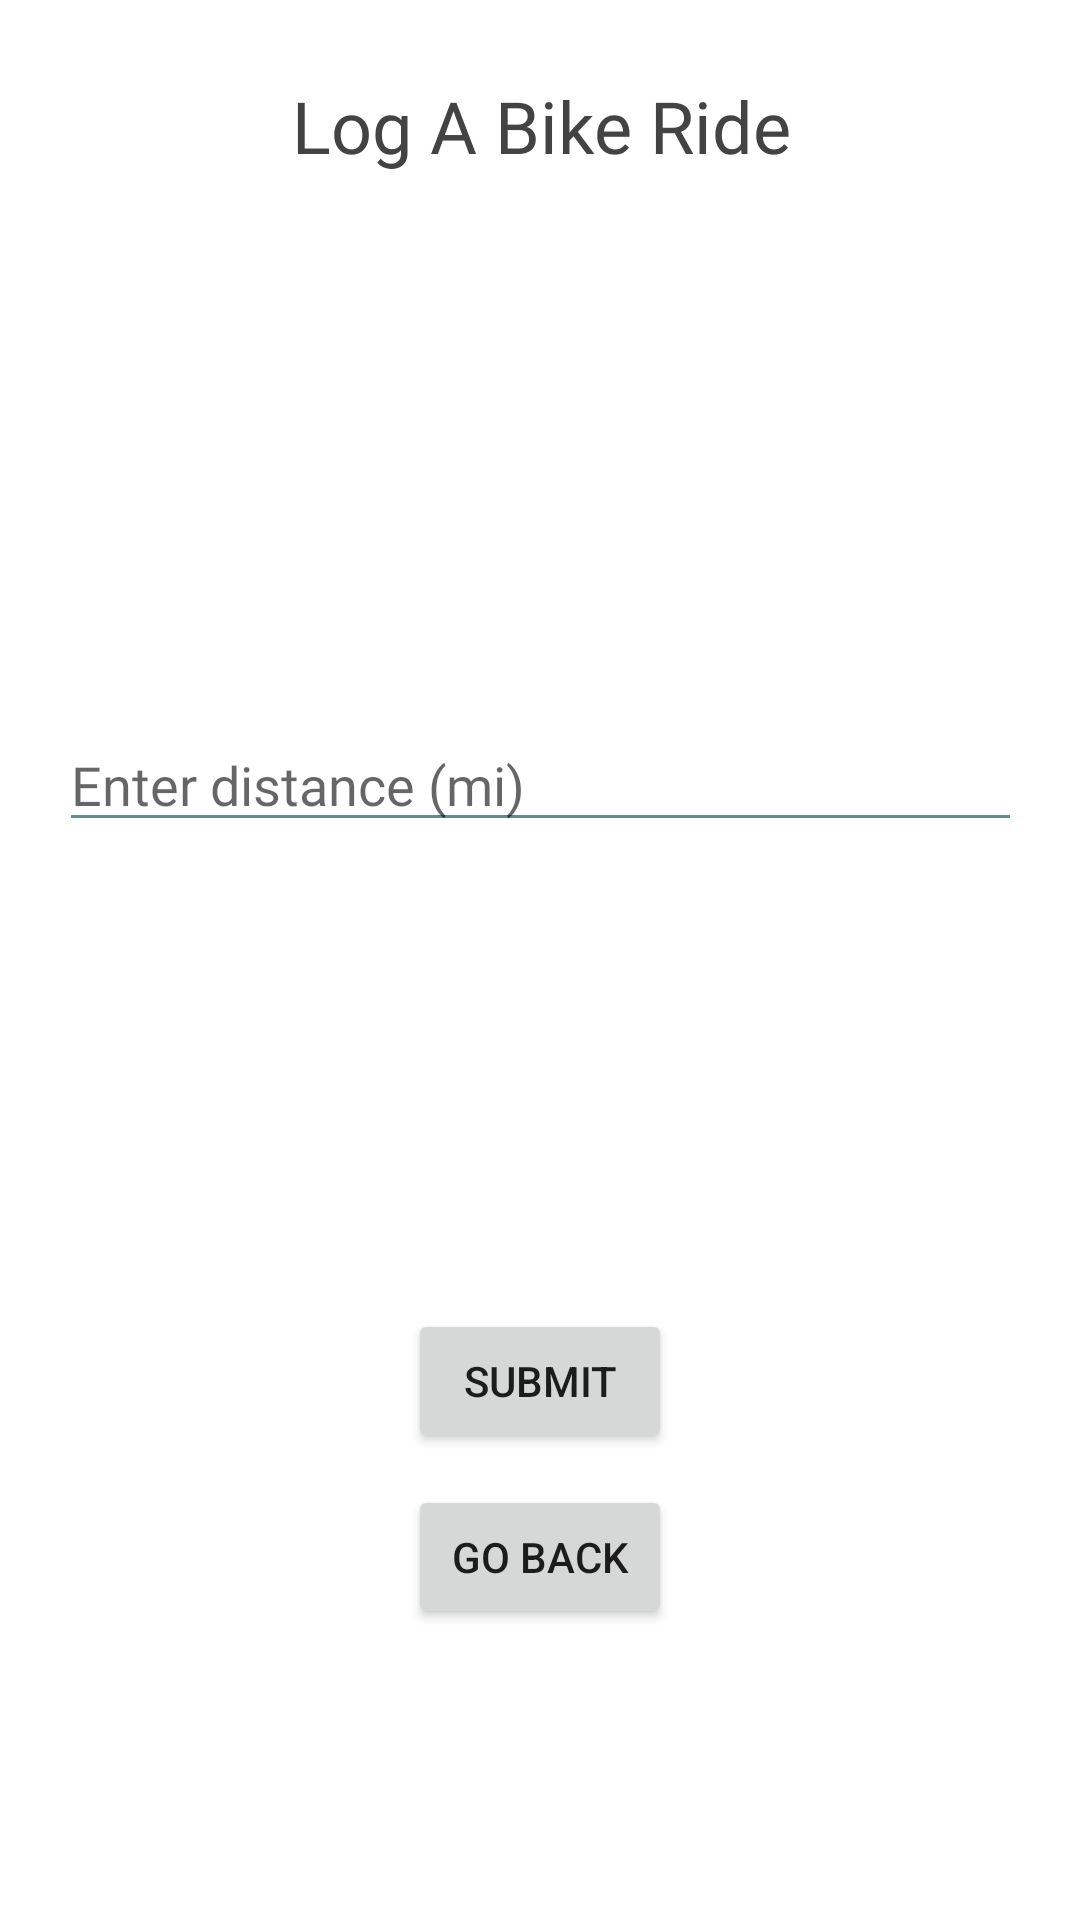

The Android layout XML behind this screen, and the referenced resources:
<!-- AndroidManifest.xml: application theme Theme.CarbonCompanion -->
<!-- res/layout/activity_bike.xml -->
<?xml version="1.0" encoding="utf-8"?>
<androidx.constraintlayout.widget.ConstraintLayout xmlns:android="http://schemas.android.com/apk/res/android"
    xmlns:app="http://schemas.android.com/apk/res-auto"
    xmlns:tools="http://schemas.android.com/tools"
    android:layout_width="match_parent"
    android:layout_height="match_parent"
    tools:context=".BikeActivity">

    <TextView
        android:layout_width="190dp"
        android:layout_height="40dp"
        android:fontFamily="@font/montserrat"
        android:text="Log A Bike Ride"
        android:textAlignment="center"
        android:textColor="#434343"
        android:textSize="24sp"
        app:layout_constraintBottom_toBottomOf="parent"
        app:layout_constraintEnd_toEndOf="parent"
        app:layout_constraintHorizontal_bias="0.502"
        app:layout_constraintStart_toStartOf="parent"
        app:layout_constraintTop_toTopOf="parent"
        app:layout_constraintVertical_bias="0.043" />

    <EditText
        android:id="@+id/bikeDist"
        android:layout_width="321dp"
        android:layout_height="41dp"
        android:backgroundTint="#5f8f8e"
        android:fontFamily="@font/lato"
        android:hint="Enter distance (mi)"
        android:inputType="numberDecimal"
        android:selectAllOnFocus="true"
        android:textColor="#434343"
        app:layout_constraintBottom_toBottomOf="parent"
        app:layout_constraintEnd_toEndOf="parent"
        app:layout_constraintHorizontal_bias="0.5"
        app:layout_constraintLeft_toLeftOf="parent"
        app:layout_constraintRight_toRightOf="parent"
        app:layout_constraintStart_toStartOf="parent"
        app:layout_constraintTop_toTopOf="parent"
        app:layout_constraintVertical_bias="0.4" />

    <Button
        android:id="@+id/back"
        android:layout_width="wrap_content"
        android:layout_height="wrap_content"
        android:text="Go Back"
        app:layout_constraintBottom_toBottomOf="parent"
        app:layout_constraintEnd_toEndOf="parent"
        app:layout_constraintStart_toStartOf="parent"
        app:layout_constraintVertical_bias="0.1"
        app:layout_constraintTop_toBottomOf="@+id/submitBikeDist"
        />

    <Button
        android:id="@+id/submitBikeDist"
        android:layout_width="wrap_content"
        android:layout_height="wrap_content"
        android:text="Submit"
        app:layout_constraintBottom_toBottomOf="parent"
        app:layout_constraintEnd_toEndOf="parent"
        app:layout_constraintStart_toStartOf="parent"
        app:layout_constraintTop_toBottomOf="@+id/bikeDist" />



</androidx.constraintlayout.widget.ConstraintLayout>
<!-- resources referenced by this layout -->
<resources>
  <style name="Theme.CarbonCompanion" parent="Theme.MaterialComponents.DayNight.DarkActionBar">
          
          <item name="colorPrimary">@color/green_500</item>
          <item name="colorPrimaryVariant">@color/green_500</item>
          <item name="colorOnPrimary">@color/white</item>
          
          <item name="colorSecondary">@color/teal_200</item>
          <item name="colorSecondaryVariant">@color/teal_700</item>
          <item name="colorOnSecondary">@color/black</item>
          
          <item name="android:statusBarColor" tools:targetApi="l">?attr/colorPrimaryVariant</item>
          
      </style>
  <color name="green_500">#acbda1</color>
  <color name="white">#FFFFFFFF</color>
  <color name="teal_200">#FF03DAC5</color>
  <color name="teal_700">#FF018786</color>
  <color name="black">#FF000000</color>
</resources>
